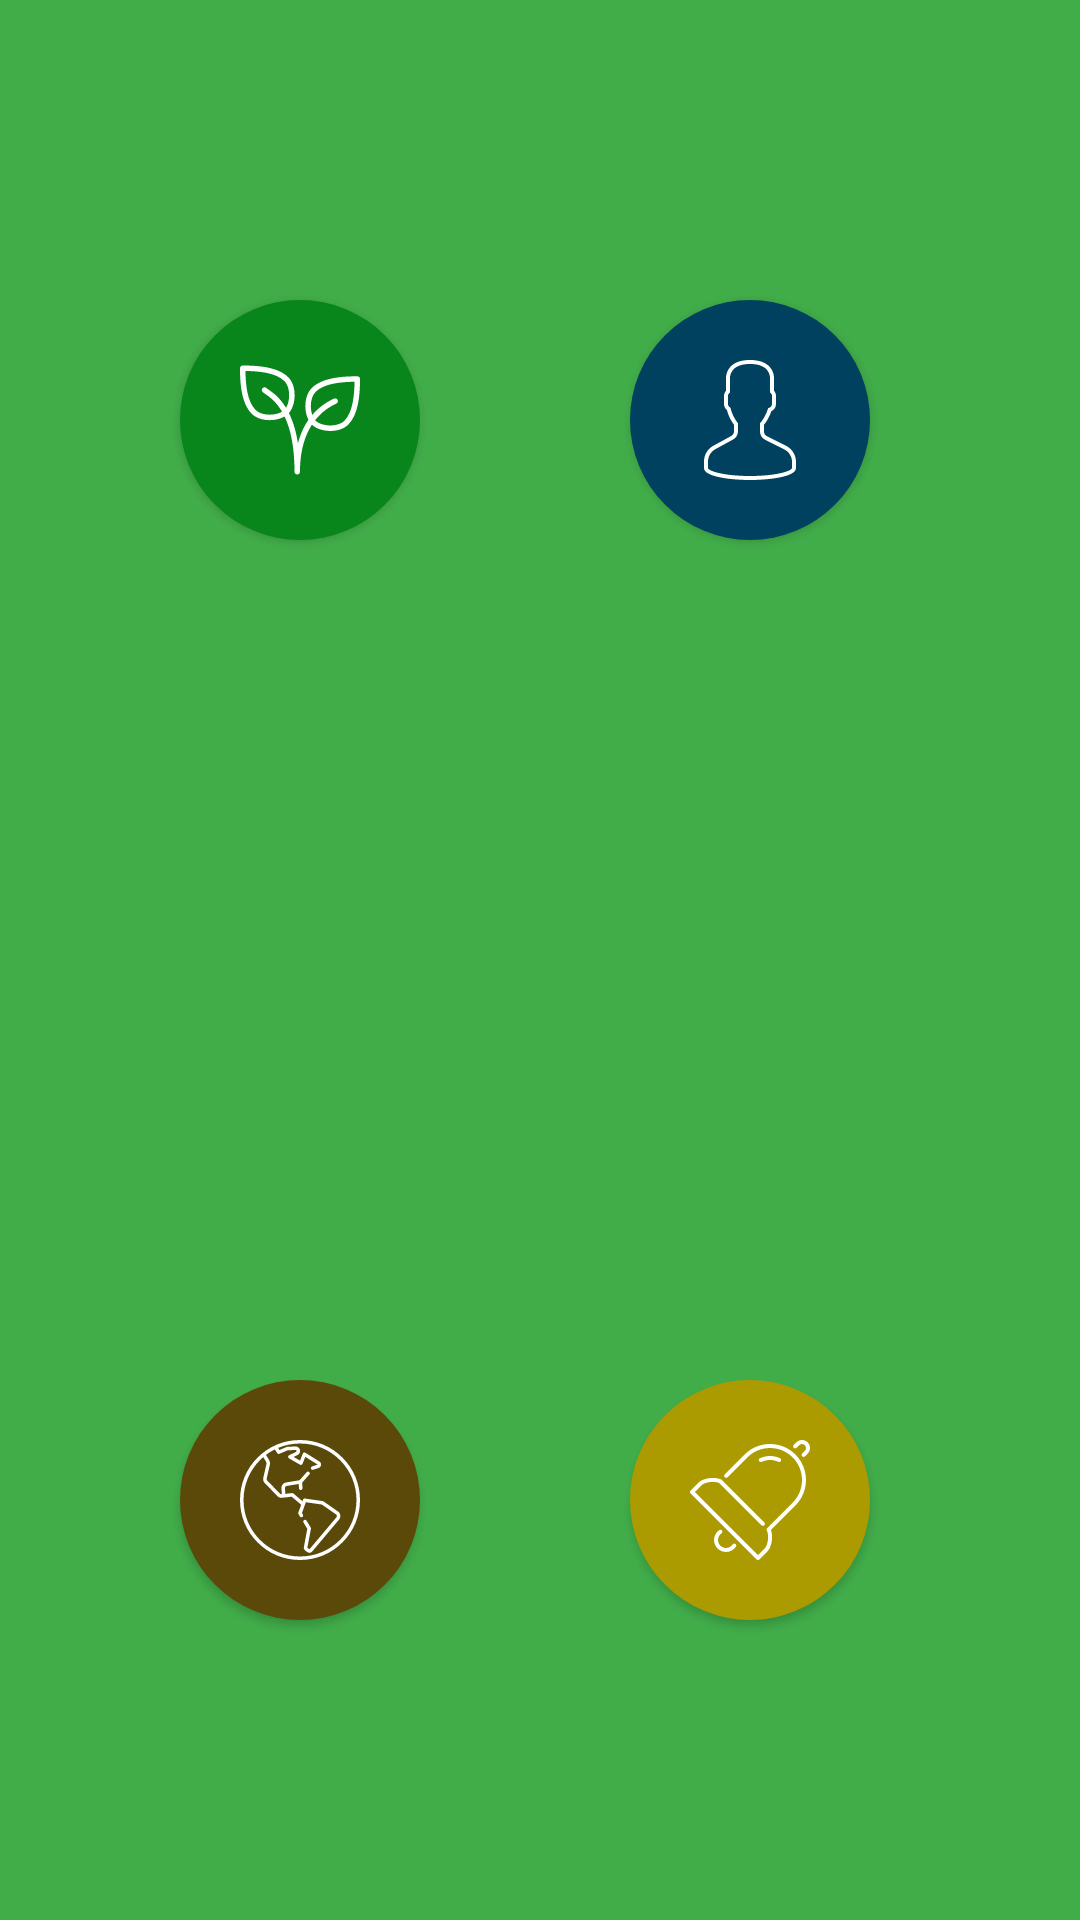

Android layout source for this screen:
<!-- AndroidManifest.xml: application theme AppTheme -->
<!-- res/layout/activity_homepage.xml -->
<?xml version="1.0" encoding="utf-8"?>
<android.support.constraint.ConstraintLayout xmlns:android="http://schemas.android.com/apk/res/android"
    xmlns:app="http://schemas.android.com/apk/res-auto"
    xmlns:tools="http://schemas.android.com/tools"
    android:layout_width="match_parent"
    android:layout_height="match_parent"
    tools:context="com.allfeature.HomepageActivity"
    android:background="#41ad49"
    android:theme="@style/Theme.AppCompat.NoActionBar">


    <Button
        android:id="@+id/buttonplant"
        android:layout_width="80dp"
        android:layout_height="80dp"
        android:paddingTop="20dp"
        android:paddingBottom="10dp"
        android:layout_marginTop="100dp"
        android:layout_marginLeft="60dp"
        android:background="@drawable/circle_button"
        android:backgroundTint="#08861b"
        android:drawableTop="@drawable/ic_leaf"
        android:drawableTint="@color/cardview_light_background"
        app:layout_constraintTop_toTopOf="parent"
        app:layout_constraintLeft_toLeftOf="parent"

        />
    <Button
        android:id="@+id/button3"
        android:layout_width="80dp"
        android:layout_height="80dp"
        android:paddingTop="20dp"
        android:paddingBottom="10dp"
        android:layout_marginBottom="100dp"
        android:layout_marginLeft="60dp"
        android:background="@drawable/circle_button"
        android:backgroundTint="#5b4909"
        android:drawableTop="@drawable/ic_globe"
        android:drawableTint="@color/cardview_light_background"
        app:layout_constraintBottom_toBottomOf="parent"
        app:layout_constraintLeft_toLeftOf="parent"
        app:layout_constraintVertical_bias="0.116" />

    <Button
        android:id="@+id/button4"
        android:layout_width="80dp"
        android:layout_height="80dp"
        android:layout_marginBottom="100dp"
        android:layout_marginRight="70dp"
        android:layout_marginEnd="70dp"
        android:background="@drawable/circle_button"
        android:backgroundTint="#ac9b00"
        android:drawableTint="@color/cardview_light_background"
        android:drawableTop="@drawable/ic_bell"
        android:paddingBottom="10dp"
        android:paddingTop="20dp"
        app:layout_constraintBottom_toBottomOf="parent"
        app:layout_constraintHorizontal_bias="0.508"
        app:layout_constraintRight_toRightOf="parent"
        android:layout_marginLeft="8dp"
        />

    <Button
        android:id="@+id/buttonprofile"
        android:layout_width="80dp"
        android:layout_height="80dp"
        android:layout_marginRight="70dp"
        android:layout_marginEnd="70dp"
        android:layout_marginStart="8dp"
        android:layout_marginTop="100dp"
        android:background="@drawable/circle_button"
        android:backgroundTint="#004160"
        android:drawableTint="@color/cardview_light_background"
        android:drawableTop="@drawable/ic_user"
        android:paddingBottom="10dp"
        android:paddingTop="20dp"
        app:layout_constraintHorizontal_bias="0.504"
        app:layout_constraintRight_toRightOf="parent"
        app:layout_constraintTop_toTopOf="parent"
        android:layout_marginLeft="8dp" />

    <ImageView
        android:id="@+id/imageView2"
        android:layout_width="165dp"
        android:layout_height="165dp"
        app:layout_constraintTop_toTopOf="parent"
        app:layout_constraintBottom_toBottomOf="parent"
        app:layout_constraintRight_toRightOf="parent"
        app:layout_constraintLeft_toLeftOf="parent"
        app:srcCompat="@drawable/ayoplant"
        tools:layout_editor_absoluteX="176dp"
        tools:layout_editor_absoluteY="239dp" />
</android.support.constraint.ConstraintLayout>
<!-- resources referenced by this layout -->
<resources>
  <!-- drawable circle_button (drawable) -->
  <?xml version="1.0" encoding="utf-8"?>
      <shape xmlns:android="http://schemas.android.com/apk/res/android"
          android:shape="oval">
          <solid android:color="#249627"></solid>
          <size android:height="120dp" android:width="120dp"></size>
      </shape>
  <!-- drawable ic_leaf (drawable) -->
  <vector android:autoMirrored="true" android:height="40dp"
      android:viewportHeight="469.824" android:viewportWidth="469.824"
      android:width="40dp" xmlns:android="http://schemas.android.com/apk/res/android">
      <path android:fillColor="#FF000000" android:pathData="M188.9,67.4C147.8,26.3 67.5,21.6 10.7,21.6C4.8,21.6 0,26.4 0,32.2c0,56.9 4.7,137.2 45.8,178.2c17.3,17.3 43.9,25.1 70.2,25.1c28.6,0 57,-9.2 72.9,-25.1C219.5,179.9 225.1,103.5 188.9,67.4zM173.8,195.4c-22.8,22.8 -86.2,26.7 -112.9,0C27.8,162.3 22,94.9 21.4,43c52,0.6 119.3,6.4 152.4,39.5C200.5,109.2 196.6,172.6 173.8,195.4z"/>
      <path android:fillColor="#FF000000" android:pathData="M459.2,63.8c-56.9,0 -137.2,4.7 -178.2,45.8c-36.2,36.2 -30.6,112.5 0,143.1c15.9,15.9 44.3,25.1 72.9,25.1c26.3,0 52.9,-7.7 70.2,-25c41,-41 45.8,-121.4 45.8,-178.2C469.8,68.6 465,63.8 459.2,63.8zM408.9,237.6c-26.7,26.7 -90.1,22.8 -112.9,0c-22.8,-22.8 -26.7,-86.2 0,-112.9c33.1,-33.1 100.4,-38.9 152.4,-39.5C447.8,137.1 442,204.4 408.9,237.6z"/>
      <path android:fillColor="#FF000000" android:pathData="M382.1,156.1c-2.5,-5.4 -9.7,-7.2 -15,-4.7c-81.8,38.5 -122,105.5 -140.3,174.5c-22.6,-146.6 -87.9,-191.3 -115.6,-210.3c-3.5,-2.4 -6.1,-4.1 -7.6,-5.6c-4.2,-4.2 -10.9,-4.2 -15.1,0c-4.2,4.2 -4.2,10.9 0,15.1c2.1,2.1 5.8,4.7 10.7,8.1c31.2,21.4 114.2,78.1 114.2,304.4c0,5.9 4.8,10.7 10.7,10.7s10.7,-4.8 10.7,-10.6c0,-91.4 24.6,-211.9 141.5,-266.9c0,-0 1.7,-0.8 1.7,-0.8C383.2,167.4 384.6,161.4 382.1,156.1z"/>
  </vector>
  <!-- drawable ic_user (drawable) -->
  <?xml version="1.0" encoding="utf-8"?>
  <vector android:height="40dp" android:viewportHeight="60.0"
      android:viewportWidth="60.0" android:width="40dp" xmlns:android="http://schemas.android.com/apk/res/android">
      <path android:fillColor="#FF000000" android:pathData="M48.01,42.89l-9.55,-4.78C37.56,37.66 37,36.76 37,35.75v-3.38c0.23,-0.28 0.47,-0.6 0.72,-0.95c1.24,-1.75 2.23,-3.7 2.95,-5.8C42.08,24.97 43,23.58 43,22v-4c0,-0.96 -0.36,-1.9 -1,-2.63v-5.32c0.06,-0.55 0.28,-3.82 -2.09,-6.53C37.85,1.19 34.52,0 30,0s-7.85,1.19 -9.91,3.53C17.72,6.23 17.94,9.51 18,10.06v5.32c-0.64,0.73 -1,1.66 -1,2.63v4c0,1.22 0.55,2.35 1.5,3.11c0.92,3.63 2.83,6.36 3.5,7.24v3.31c0,0.97 -0.53,1.86 -1.38,2.32l-8.92,4.87C8.8,44.42 7,47.46 7,50.76V54c0,4.75 15.05,6 23,6s23,-1.25 23,-6v-3.04C53,47.52 51.09,44.43 48.01,42.89zM51,54c0,1.36 -7.41,4 -21,4S9,55.36 9,54v-3.24c0,-2.57 1.4,-4.93 3.66,-6.16l8.92,-4.87C23.07,38.92 24,37.35 24,35.65v-4.02l-0.23,-0.28c-0.02,-0.03 -2.47,-2.99 -3.41,-7.07l-0.09,-0.4l-0.34,-0.22C19.35,23.3 19,22.68 19,22v-4c0,-0.56 0.24,-1.08 0.67,-1.48L20,16.23V10l-0.01,-0.13c-0,-0.03 -0.34,-2.8 1.61,-5.02C23.25,2.96 26.08,2 30,2c3.9,0 6.73,0.95 8.39,2.83c1.95,2.2 1.63,5.02 1.62,5.04L40,16.23l0.33,0.3C40.76,16.92 41,17.44 41,18v4c0,0.87 -0.57,1.64 -1.42,1.9l-0.5,0.15l-0.16,0.5c-0.67,2.08 -1.62,4 -2.83,5.71c-0.3,0.42 -0.59,0.79 -0.84,1.08L35,31.62v4.13c0,1.77 0.98,3.36 2.57,4.15l9.55,4.78C49.51,45.87 51,48.28 51,50.96V54z"/>
  </vector>
  <style name="AppTheme" parent="Theme.AppCompat.Light.DarkActionBar">
          
          <item name="colorPrimary">@color/colorPrimary</item>
          <item name="colorPrimaryDark">@color/colorPrimary</item>
          <item name="colorAccent">@color/colorAccent</item>
      </style>
  <color name="colorPrimary">#00a62e</color>
  <color name="colorAccent">#000000</color>
</resources>
